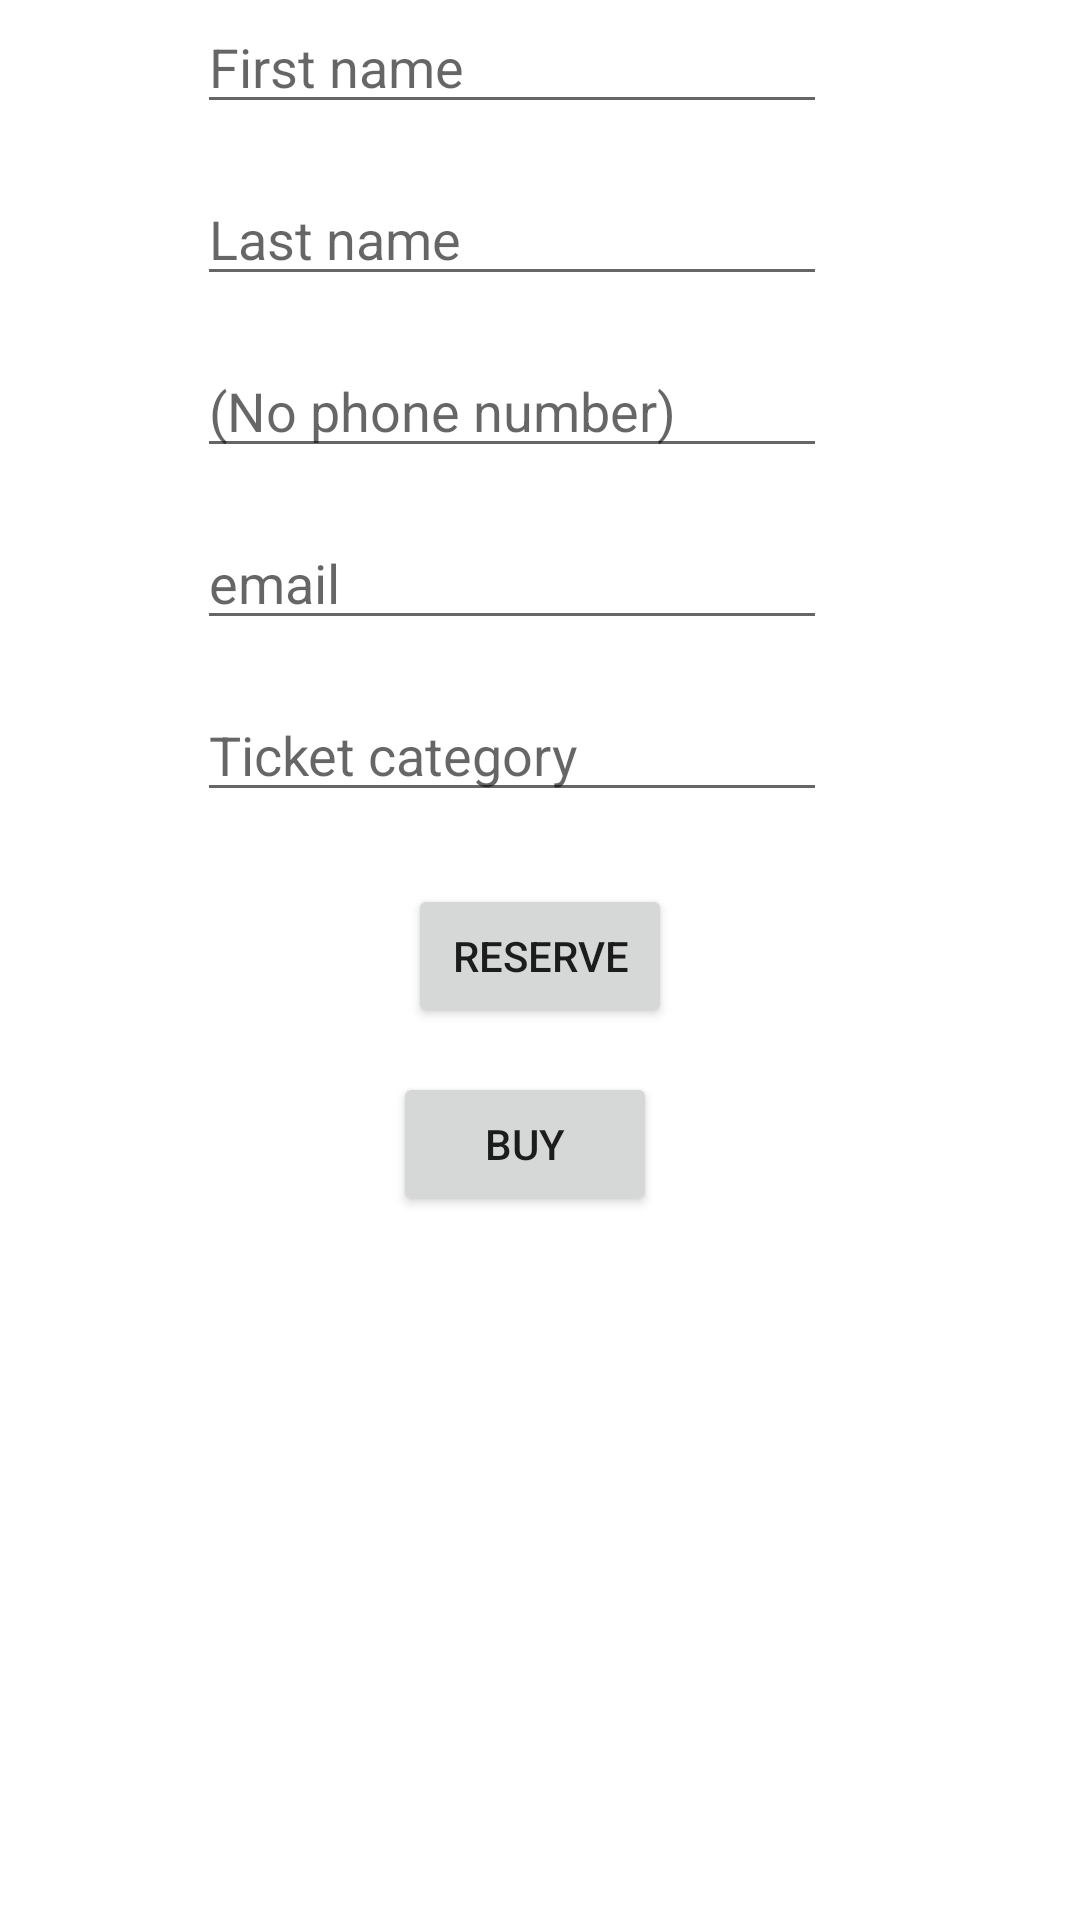

This screen was rendered from an Android layout file. Write that file and the resources it references.
<!-- AndroidManifest.xml: application theme Theme.ConcertReservationApplication -->
<!-- res/layout/activity_reserve_ticket_page.xml -->
<?xml version="1.0" encoding="utf-8"?>
<androidx.constraintlayout.widget.ConstraintLayout xmlns:android="http://schemas.android.com/apk/res/android"
    xmlns:app="http://schemas.android.com/apk/res-auto"
    xmlns:tools="http://schemas.android.com/tools"
    android:id="@+id/reserveTicketPage"
    android:layout_width="match_parent"
    android:layout_height="match_parent">

    <EditText
        android:id="@+id/firstName"
        android:layout_width="wrap_content"
        android:layout_height="wrap_content"

        android:ems="10"
        android:hint="@string/firstName"
        app:layout_constraintEnd_toEndOf="parent"
        app:layout_constraintHorizontal_bias="0.437"
        app:layout_constraintStart_toStartOf="parent"
        tools:layout_editor_absoluteY="31dp"
        tools:ignore="MissingConstraints" />

    <EditText
        android:id="@+id/lastName"
        android:layout_width="wrap_content"
        android:layout_height="wrap_content"

        android:layout_marginTop="16dp"
        android:ems="10"
        android:hint="@string/lastName"
        app:layout_constraintEnd_toEndOf="parent"
        app:layout_constraintHorizontal_bias="0.437"
        app:layout_constraintStart_toStartOf="parent"
        app:layout_constraintTop_toBottomOf="@+id/firstName"
        tools:ignore="MissingConstraints" />

    <EditText
        android:id="@+id/phoneNumber"
        android:layout_width="wrap_content"
        android:layout_height="wrap_content"

        android:layout_marginTop="16dp"
        android:ems="10"
        android:hint="@android:string/emptyPhoneNumber"
        app:layout_constraintEnd_toEndOf="parent"
        app:layout_constraintHorizontal_bias="0.437"
        app:layout_constraintStart_toStartOf="parent"
        app:layout_constraintTop_toBottomOf="@+id/lastName"
        tools:ignore="MissingConstraints" />

    <EditText
        android:id="@+id/email"
        android:layout_width="wrap_content"
        android:layout_height="wrap_content"

        android:layout_marginTop="16dp"
        android:ems="10"
        android:hint="@string/email"
        app:layout_constraintEnd_toEndOf="parent"
        app:layout_constraintHorizontal_bias="0.437"
        app:layout_constraintStart_toStartOf="parent"
        app:layout_constraintTop_toBottomOf="@+id/phoneNumber"
        tools:ignore="MissingConstraints" />

    <EditText
        android:id="@+id/category"
        android:layout_width="wrap_content"
        android:layout_height="wrap_content"

        android:layout_marginTop="16dp"
        android:ems="10"
        android:hint="@string/ticketCategory"
        app:layout_constraintEnd_toEndOf="parent"
        app:layout_constraintHorizontal_bias="0.437"
        app:layout_constraintStart_toStartOf="parent"
        app:layout_constraintTop_toBottomOf="@+id/email"
        tools:ignore="MissingConstraints" />

    <Button
        android:id="@+id/reserveButtonInReservePage"
        android:layout_width="wrap_content"
        android:layout_height="wrap_content"
        android:layout_marginTop="24dp"
        android:text="reserve"
        app:layout_constraintEnd_toEndOf="parent"
        app:layout_constraintStart_toStartOf="parent"
        app:layout_constraintTop_toBottomOf="@+id/category"
        tools:ignore="MissingConstraints" />

    <Button
        android:id="@+id/buyButton"
        android:layout_width="wrap_content"
        android:layout_height="wrap_content"
        android:layout_marginTop="1dp"
        android:layout_marginBottom="156dp"
        android:text="buy"
        app:layout_constraintBottom_toBottomOf="parent"
        app:layout_constraintEnd_toEndOf="parent"
        app:layout_constraintHorizontal_bias="0.482"
        app:layout_constraintStart_toStartOf="parent"
        app:layout_constraintTop_toBottomOf="@+id/reserveButtonInReservePage"
        app:layout_constraintVertical_bias="0.148"
        tools:ignore="MissingConstraints" />


</androidx.constraintlayout.widget.ConstraintLayout>
<!-- resources referenced by this layout -->
<resources>
  <string name="email">email</string>
  <string name="firstName">First name</string>
  <string name="lastName">Last name</string>
  <string name="ticketCategory">Ticket category</string>
  <style name="Theme.ConcertReservationApplication" parent="Theme.MaterialComponents.DayNight.DarkActionBar">
          
          <item name="colorPrimary">@color/purple_500</item>
          <item name="colorPrimaryVariant">@color/purple_700</item>
          <item name="colorOnPrimary">@color/white</item>
          
          <item name="colorSecondary">@color/teal_200</item>
          <item name="colorSecondaryVariant">@color/teal_700</item>
          <item name="colorOnSecondary">@color/black</item>
          
          <item name="android:statusBarColor" tools:targetApi="l">?attr/colorPrimaryVariant</item>
          
      </style>
  <!-- not gathered from this repository: default colours our renderer supplied (Android Studio template values) -->
  <color name="purple_500">#FF6200EE</color>
  <color name="purple_700">#FF3700B3</color>
  <color name="teal_200">#FF03DAC5</color>
  <color name="teal_700">#FF018786</color>
  <color name="black">#FF000000</color>
  <color name="white">#FFFFFFFF</color>
</resources>
